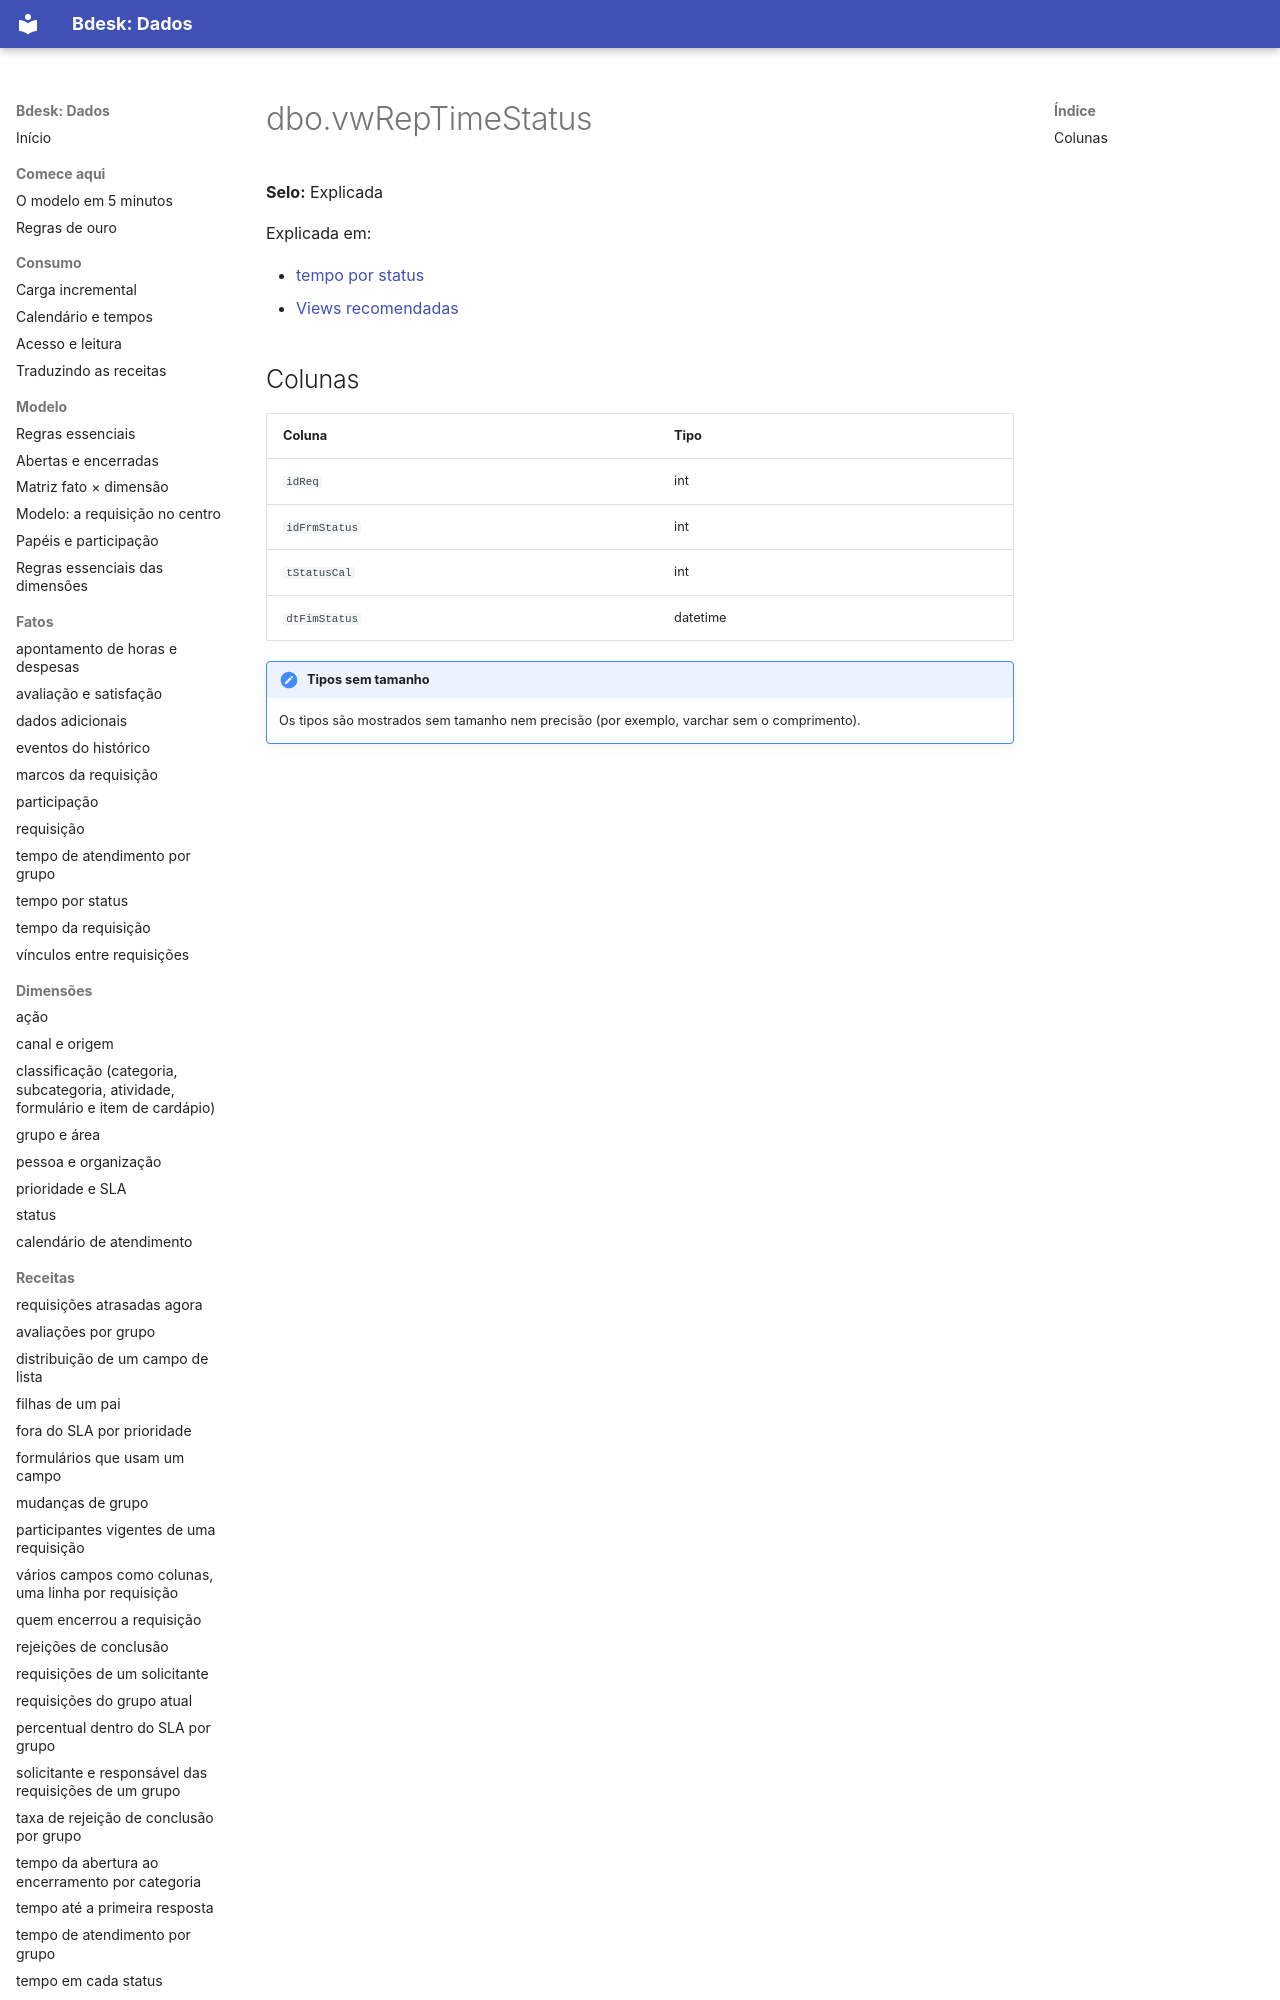

repository: bdeskapp/dados · page: dicionario/views/dbo-vwreptimestatus/index.html · generator: mkdocs

---
gerado: sincronizacao
---

# dbo.vwRepTimeStatus

**Selo:** Explicada

Explicada em:

- [tempo por status](../../fatos/tempo-por-status.md)
- [Views recomendadas](../../views/views-recomendadas.md)
